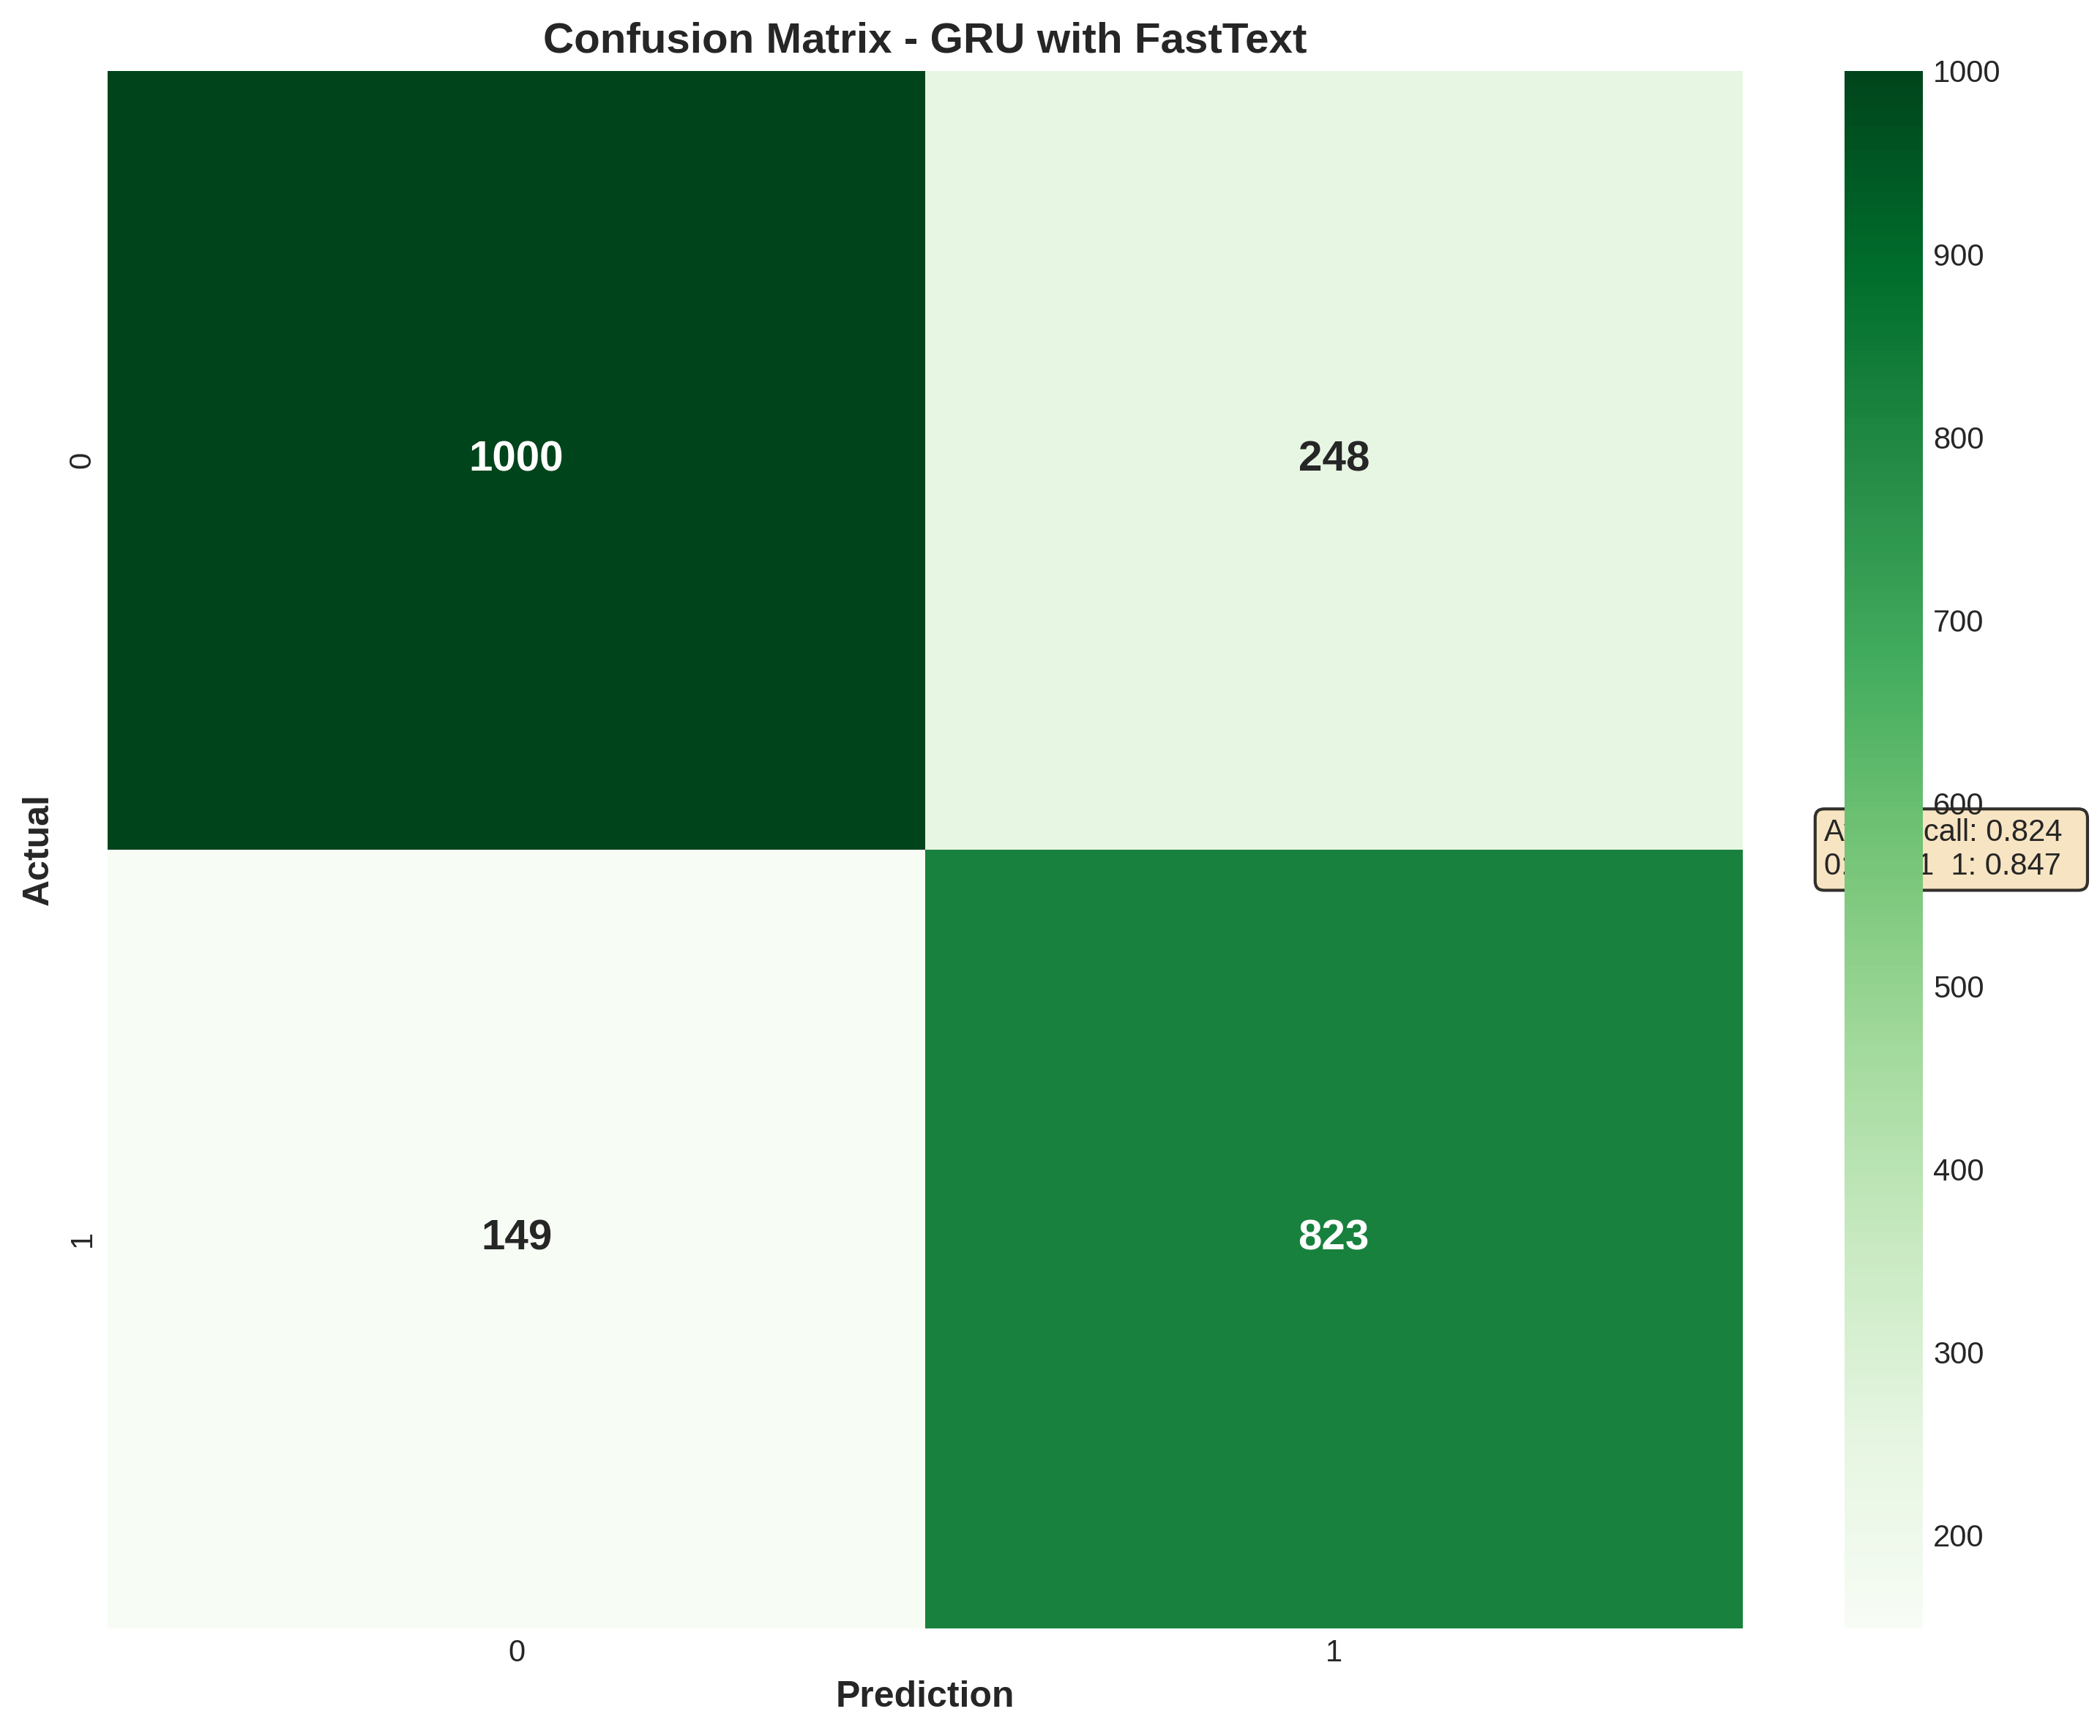

The data file committed next to this chart (first rows):
, 0, 1
0, 1000, 248
1, 149, 823
